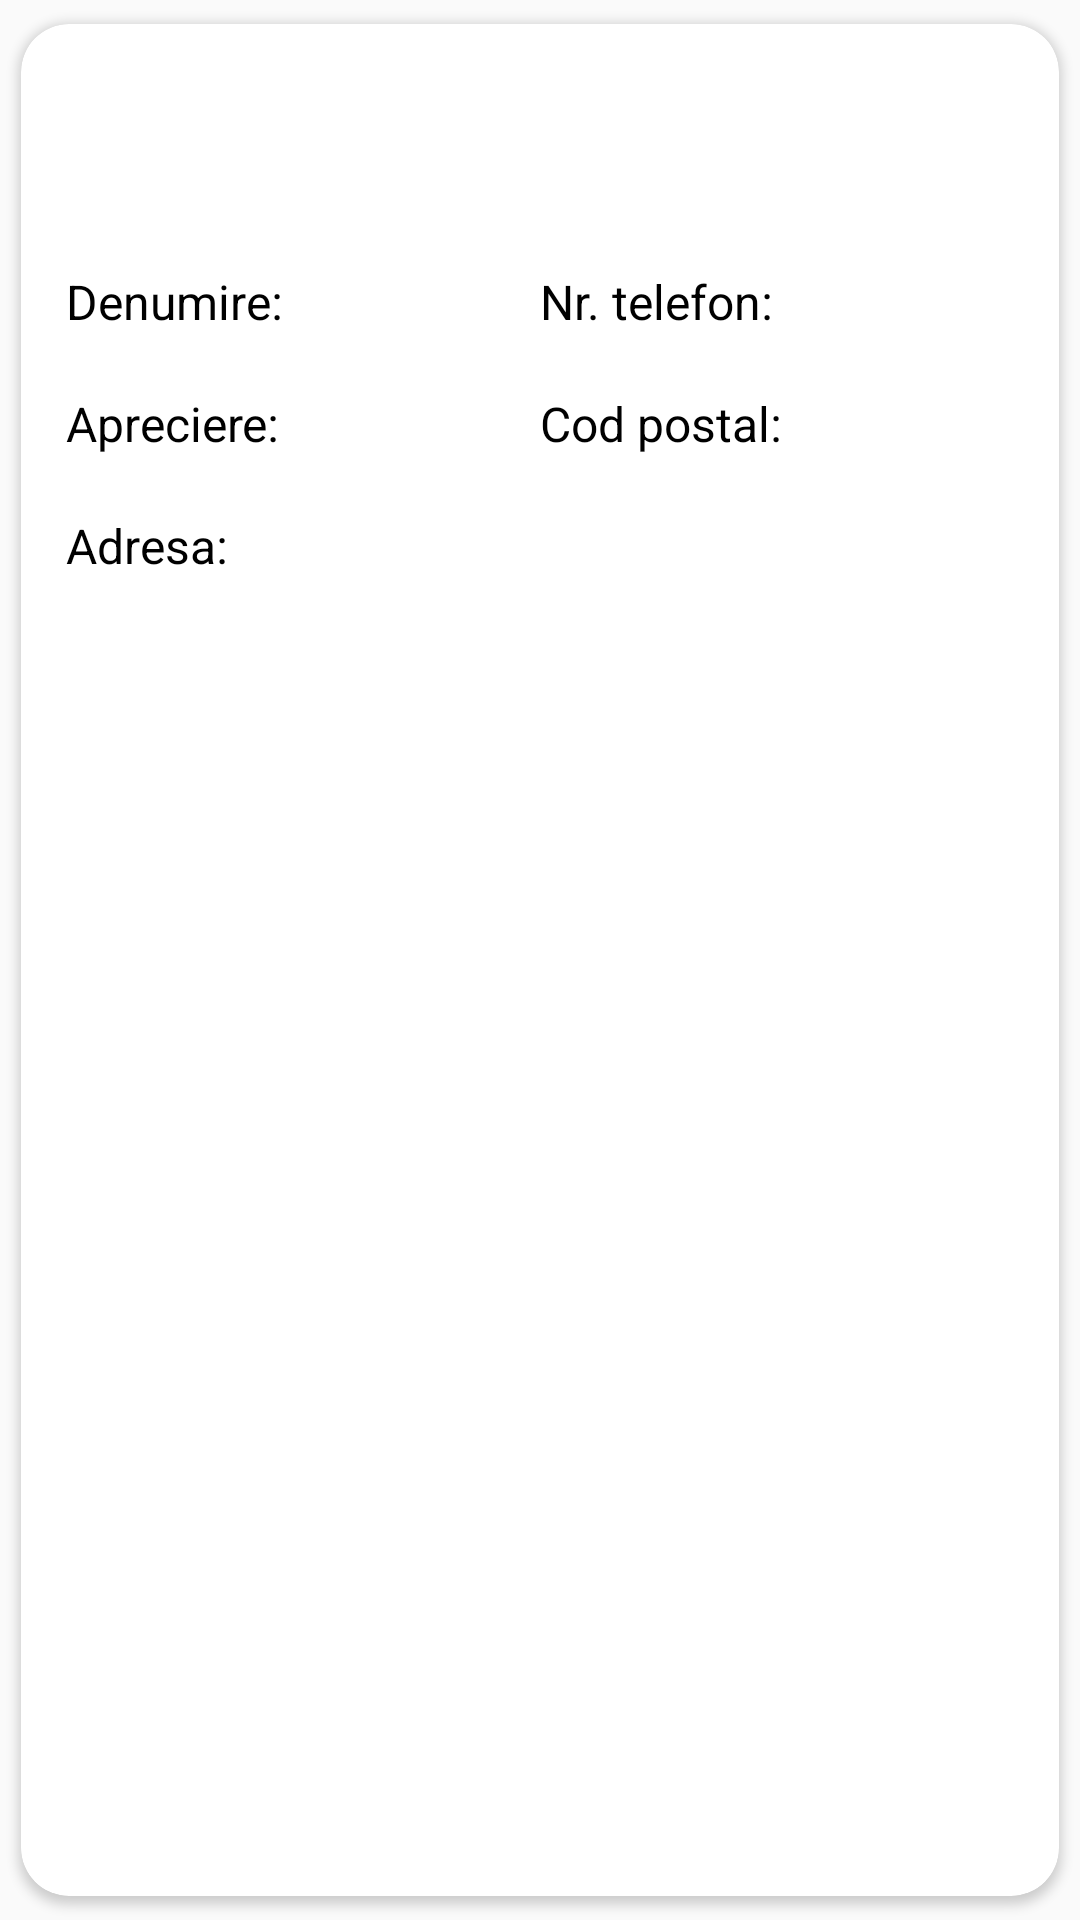

Android layout source for this screen:
<!-- AndroidManifest.xml: application theme AppTheme -->
<!-- res/layout/content_posted_main.xml -->
<?xml version="1.0" encoding="utf-8"?>
<android.support.v7.widget.CardView xmlns:android="http://schemas.android.com/apk/res/android"
    xmlns:card_view="http://schemas.android.com/apk/res-auto"
    android:id="@+id/cardView"
    android:layout_width="370dp"
    android:layout_height="wrap_content"
    android:layout_gravity="center"
    card_view:cardCornerRadius="16dp"
    card_view:cardUseCompatPadding="true">

    <RelativeLayout
        android:id="@+id/relativeLayout"
        android:layout_width="wrap_content"
        android:layout_height="wrap_content"
        android:padding="15dp">

        <LinearLayout
            android:id="@+id/vasea"
            android:layout_width="match_parent"
            android:layout_height="wrap_content"
            android:orientation="horizontal"
            android:weightSum="2">

            <LinearLayout
                android:id="@+id/linearImageButton"
                android:layout_width="match_parent"
                android:layout_height="wrap_content"
                android:layout_weight="1"
                android:orientation="horizontal">

                <ImageView
                    android:id="@+id/imageView"
                    android:layout_width="400px"
                    android:layout_height="200px" />

            </LinearLayout>

            <LinearLayout
                android:layout_width="match_parent"
                android:layout_height="wrap_content"
                android:layout_weight="1"
                android:orientation="horizontal" />
        </LinearLayout>

        <LinearLayout
            android:id="@+id/info_Hotel"
            android:layout_width="match_parent"
            android:layout_height="wrap_content"
            android:layout_below="@+id/vasea"
            android:gravity="center|center_horizontal|center_vertical"
            android:orientation="horizontal"
            android:weightSum="2">

            <LinearLayout
                android:layout_width="0dp"
                android:layout_height="match_parent"
                android:layout_weight="1"
                android:orientation="vertical">

                <TextView
                    android:id="@+id/titleLabel"
                    android:layout_width="wrap_content"
                    android:layout_height="wrap_content"
                    android:layout_below="@id/imageView"
                    android:text="@string/title"
                    android:textColor="#000000"
                    android:textSize="16dp" />

                <TextView
                    android:id="@+id/titleView"
                    android:layout_width="wrap_content"
                    android:layout_height="wrap_content"
                    android:layout_alignLeft="@id/titleLabel"
                    android:layout_below="@id/titleLabel"
                    android:textColor="#808080" />

                <TextView
                    android:id="@+id/ratingLabel"
                    android:layout_width="wrap_content"
                    android:layout_height="wrap_content"
                    android:layout_alignLeft="@id/titleView"
                    android:layout_below="@id/titleView"
                    android:text="@string/rating"
                    android:textColor="#000000"
                    android:textSize="16dp" />

                <TextView
                    android:id="@+id/ratingView"
                    android:layout_width="wrap_content"
                    android:layout_height="wrap_content"
                    android:layout_alignLeft="@id/ratingLabel"
                    android:layout_below="@id/ratingLabel"
                    android:textColor="#808080" />

                <TextView
                    android:id="@+id/addressLabel"
                    android:layout_width="wrap_content"
                    android:layout_height="wrap_content"
                    android:layout_alignLeft="@id/ratingView"
                    android:layout_below="@id/ratingView"
                    android:text="@string/address"
                    android:textColor="#000000"
                    android:textSize="16dp" />

                <TextView
                    android:id="@+id/addressView"
                    android:layout_width="wrap_content"
                    android:layout_height="wrap_content"
                    android:layout_alignLeft="@id/addressLabel"
                    android:layout_below="@id/addressLabel"
                    android:textColor="#808080" />
            </LinearLayout>

            <LinearLayout
                android:layout_width="0dp"
                android:layout_height="match_parent"
                android:layout_weight="1"
                android:orientation="vertical">

                <TextView
                    android:id="@+id/phoneLabel"
                    android:layout_width="wrap_content"
                    android:layout_height="wrap_content"
                    android:layout_alignLeft="@id/addressView"
                    android:layout_below="@id/addressView"
                    android:text="@string/phone"
                    android:textColor="#000000"
                    android:textSize="16dp" />

                <TextView
                    android:id="@+id/phoneView"
                    android:layout_width="match_parent"
                    android:layout_height="wrap_content"
                    android:layout_alignLeft="@id/phoneLabel"
                    android:layout_below="@id/phoneLabel"
                    android:textColor="#808080" />

                <TextView
                    android:id="@+id/zipLabel"
                    android:layout_width="wrap_content"
                    android:layout_height="wrap_content"
                    android:layout_alignLeft="@id/phoneView"
                    android:layout_below="@id/phoneView"
                    android:text="@string/zip"
                    android:textColor="#000000"
                    android:textSize="16dp" />

                <TextView
                    android:id="@+id/zipView"
                    android:layout_width="wrap_content"
                    android:layout_height="wrap_content"
                    android:layout_alignLeft="@id/zipLabel"
                    android:layout_below="@id/zipLabel"
                    android:textColor="#808080" />
            </LinearLayout>
        </LinearLayout>

    </RelativeLayout>


</android.support.v7.widget.CardView>
<!-- resources referenced by this layout -->
<resources>
  <string name="address">Adresa:</string>
  <string name="phone">Nr. telefon:</string>
  <string name="rating">Apreciere:</string>
  <string name="title">Denumire:</string>
  <string name="zip">Cod postal:</string>
  <style name="AppTheme" parent="Theme.AppCompat.Light.NoActionBar">
          
          <item name="colorPrimary">@color/colorPrimary</item>
          <item name="colorPrimaryDark">@color/colorPrimaryDark</item>
          <item name="colorAccent">@color/colorAccent</item>
      </style>
  <color name="colorPrimary">#3F51B5</color>
  <color name="colorPrimaryDark">#303F9F</color>
  <color name="colorAccent">#FF4081</color>
</resources>
